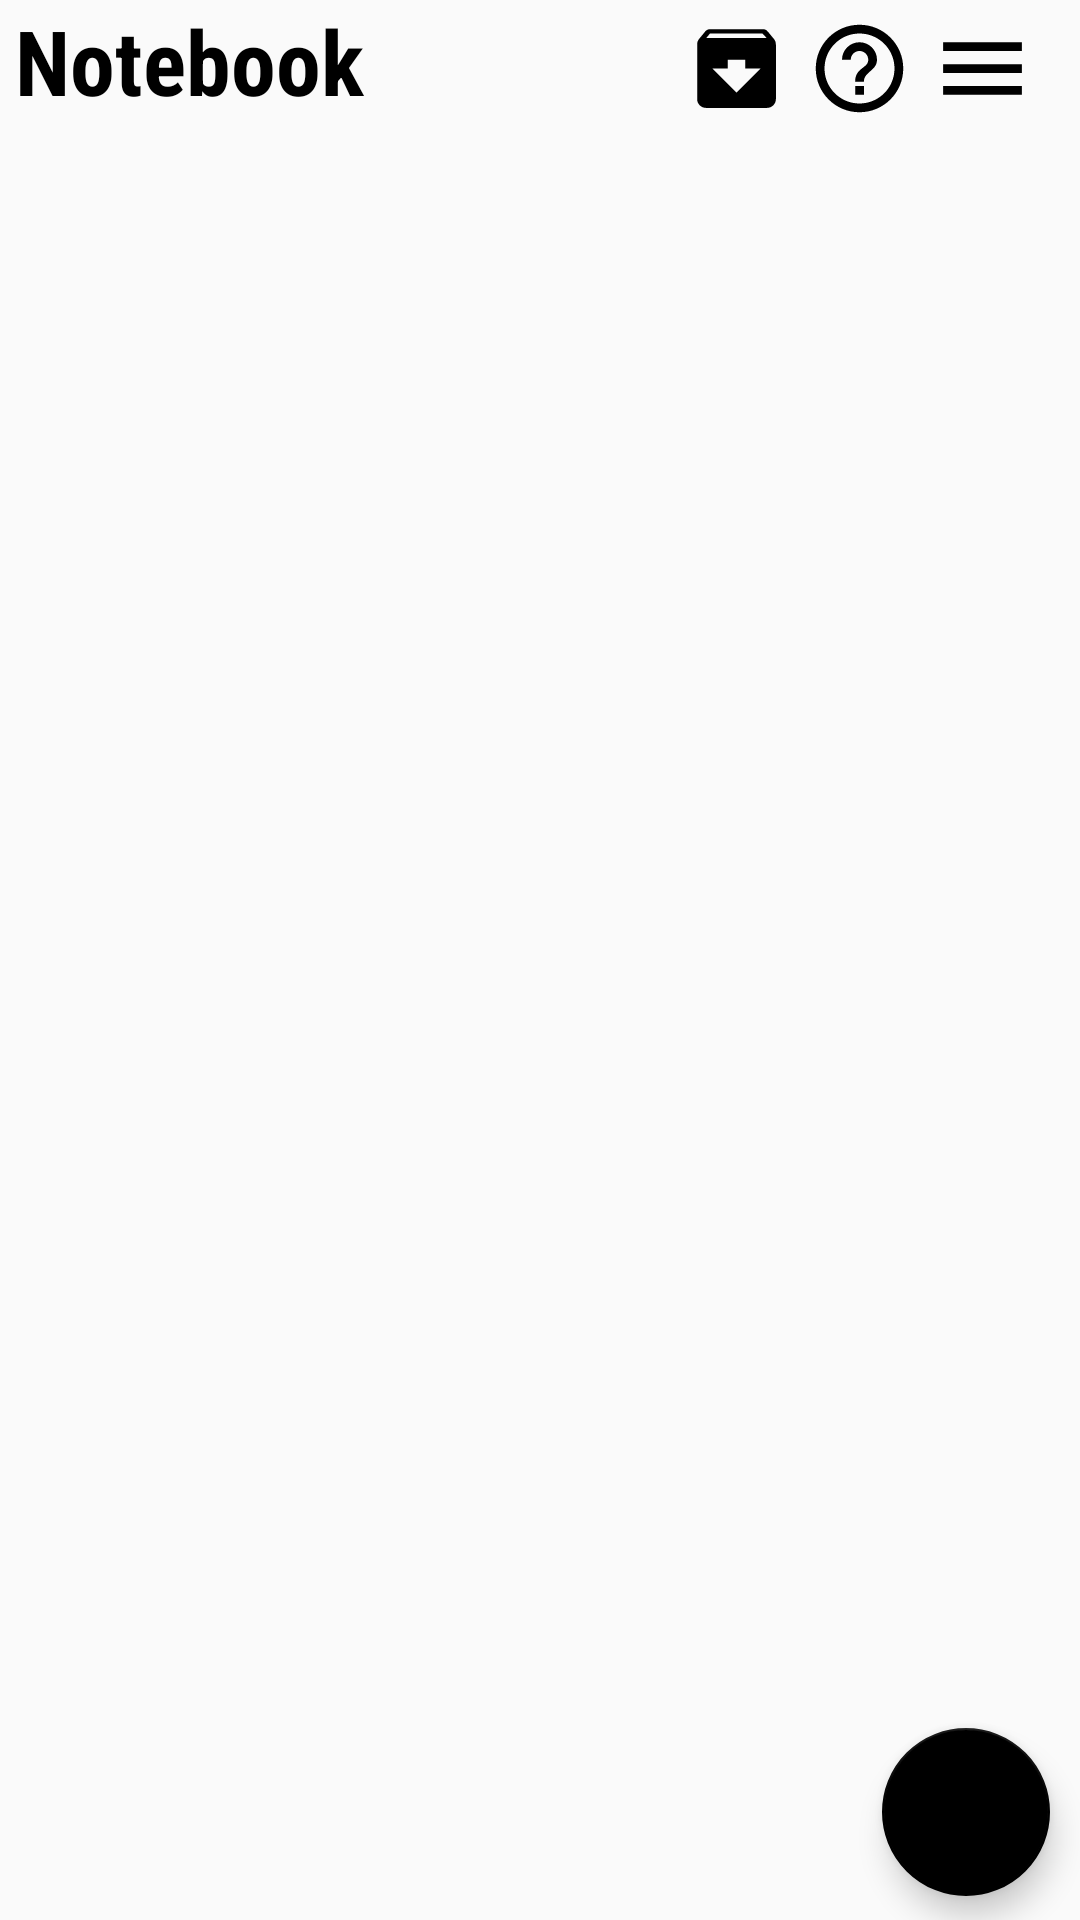

Here is an Android app screen rendered from its layout file. Give the layout XML and the strings, colors and styles it references.
<!-- AndroidManifest.xml: application theme AppTheme -->
<!-- res/layout/activity_notebook.xml -->
<?xml version="1.0" encoding="utf-8"?>
<LinearLayout xmlns:android="http://schemas.android.com/apk/res/android"
    xmlns:app="http://schemas.android.com/apk/res-auto"
    xmlns:tools="http://schemas.android.com/tools"
    android:layout_width="match_parent"
    android:layout_height="match_parent"
    android:orientation="vertical"
    tools:context=".NotebookActivity">

    <LinearLayout
        android:id="@+id/topBar"
        android:layout_width="match_parent"
        android:layout_height="wrap_content"
        android:layout_marginEnd="15dp">

        <TextView
            android:id="@+id/textView"
            android:layout_width="0dp"
            android:layout_height="wrap_content"
            android:layout_marginStart="5dp"
            android:layout_weight="2"
            android:fontFamily="sans-serif-condensed"
            android:gravity="bottom"
            android:text="@string/notebook"
            android:textColor="@color/black"
            android:textSize="30sp"
            android:textStyle="bold" />

        <ImageButton
            android:id="@+id/archive_button"
            android:layout_width="wrap_content"
            android:layout_height="wrap_content"
            android:layout_gravity="bottom"
            android:background="@drawable/ic_archive" />

        <ImageButton
            android:id="@+id/help_button"
            android:layout_width="wrap_content"
            android:layout_height="wrap_content"
            android:layout_gravity="bottom"
            android:layout_marginStart="6dp"
            android:background="@drawable/ic_help_outline" />

        <ImageButton
            android:id="@+id/menu_button"
            android:layout_width="wrap_content"
            android:layout_height="wrap_content"
            android:layout_gravity="bottom"
            android:layout_marginStart="6dp"
            android:background="@drawable/ic_user_menu" />

    </LinearLayout>

    <androidx.recyclerview.widget.RecyclerView
        android:id="@+id/notebook_recyclerview"
        android:layout_width="match_parent"
        android:layout_height="0dp"
        android:layout_weight="2"
        android:scrollbars="horizontal"
        app:layoutManager="androidx.recyclerview.widget.LinearLayoutManager"
        tools:listitem="@layout/notebook_item_view" />

    <com.google.android.material.floatingactionbutton.FloatingActionButton
        android:id="@+id/add_notebook"
        android:layout_width="wrap_content"
        android:layout_height="wrap_content"
        android:layout_gravity="end"
        android:layout_marginEnd="10dp"
        android:layout_marginBottom="8dp"
        android:backgroundTint="@color/black"
        android:clickable="true"
        android:focusable="true"
        android:src="@drawable/ic_add_white"
        app:backgroundTint="@color/black" />

</LinearLayout>
<!-- res/layout/notebook_item_view.xml (included above) -->
<?xml version="1.0" encoding="utf-8"?>
<LinearLayout xmlns:android="http://schemas.android.com/apk/res/android"
    android:layout_width="match_parent"
    android:layout_height="match_parent"
    xmlns:app="http://schemas.android.com/apk/res-auto">

    <androidx.cardview.widget.CardView
        android:id="@+id/notebookCard"
        android:layout_width="match_parent"
        android:layout_height="match_parent"
        android:layout_margin="15dp"
        app:cardBackgroundColor="@color/random_pastel"
        app:cardCornerRadius="40dp"
        app:cardElevation="5dp">

        <LinearLayout
            android:layout_width="match_parent"
            android:layout_height="wrap_content"
            android:orientation="vertical"
            android:layout_gravity="bottom"
            android:layout_marginBottom="40dp"
            android:layout_marginStart="15dp"
            android:layout_marginEnd="5dp">
            <TextView
                android:id="@+id/notebookTitle"
                android:layout_width="match_parent"
                android:layout_height="wrap_content"
                android:text="Title"
                android:fontFamily="serif"
                android:textSize="30sp"
                android:textColor="@color/black"/>
            <TextView
                android:id="@+id/notesCount"
                android:layout_width="match_parent"
                android:layout_height="wrap_content"
                android:fontFamily="serif"
                android:text="4 notes"
                android:textSize="20sp"/>
        </LinearLayout>

    </androidx.cardview.widget.CardView>


</LinearLayout>
<!-- resources referenced by this layout -->
<resources>
  <color name="black">#000000</color>
  <color name="random_pastel">#E0BBE4</color>
  <!-- drawable ic_archive (drawable) -->
  <vector xmlns:android="http://schemas.android.com/apk/res/android"
      android:width="35dp"
      android:height="35dp"
      android:viewportWidth="24"
      android:viewportHeight="24"
      android:tint="@color/black">
    <path
        android:fillColor="@android:color/white"
        android:pathData="M20.54,5.23l-1.39,-1.68C18.88,3.21 18.47,3 18,3H6c-0.47,0 -0.88,0.21 -1.16,0.55L3.46,5.23C3.17,5.57 3,6.02 3,6.5V19c0,1.1 0.9,2 2,2h14c1.1,0 2,-0.9 2,-2V6.5c0,-0.48 -0.17,-0.93 -0.46,-1.27zM12,17.5L6.5,12H10v-2h4v2h3.5L12,17.5zM5.12,5l0.81,-1h12l0.94,1H5.12z"/>
  </vector>
  <!-- drawable ic_help_outline (drawable) -->
  <vector xmlns:android="http://schemas.android.com/apk/res/android"
      android:width="35dp"
      android:height="35dp"
      android:viewportWidth="24"
      android:viewportHeight="24"
      android:tint="@color/black">
    <path
        android:fillColor="@android:color/white"
        android:pathData="M11,18h2v-2h-2v2zM12,2C6.48,2 2,6.48 2,12s4.48,10 10,10 10,-4.48 10,-10S17.52,2 12,2zM12,20c-4.41,0 -8,-3.59 -8,-8s3.59,-8 8,-8 8,3.59 8,8 -3.59,8 -8,8zM12,6c-2.21,0 -4,1.79 -4,4h2c0,-1.1 0.9,-2 2,-2s2,0.9 2,2c0,2 -3,1.75 -3,5h2c0,-2.25 3,-2.5 3,-5 0,-2.21 -1.79,-4 -4,-4z"/>
  </vector>
  <!-- drawable ic_user_menu (drawable) -->
  <vector xmlns:android="http://schemas.android.com/apk/res/android"
      android:width="35dp"
      android:height="35dp"
      android:viewportWidth="24"
      android:viewportHeight="24"
      android:tint="@color/black">
    <path
        android:fillColor="@android:color/white"
        android:pathData="M3,18h18v-2L3,16v2zM3,13h18v-2L3,11v2zM3,6v2h18L21,6L3,6z"/>
  </vector>
  <string name="notebook">Notebook</string>
  <style name="AppTheme" parent="Theme.AppCompat.Light">
          
          <item name="colorPrimary">@android:color/background_light</item>
          <item name="colorPrimaryDark">@android:color/background_dark</item>
          <item name="colorAccent">@color/black</item>
      </style>
</resources>
